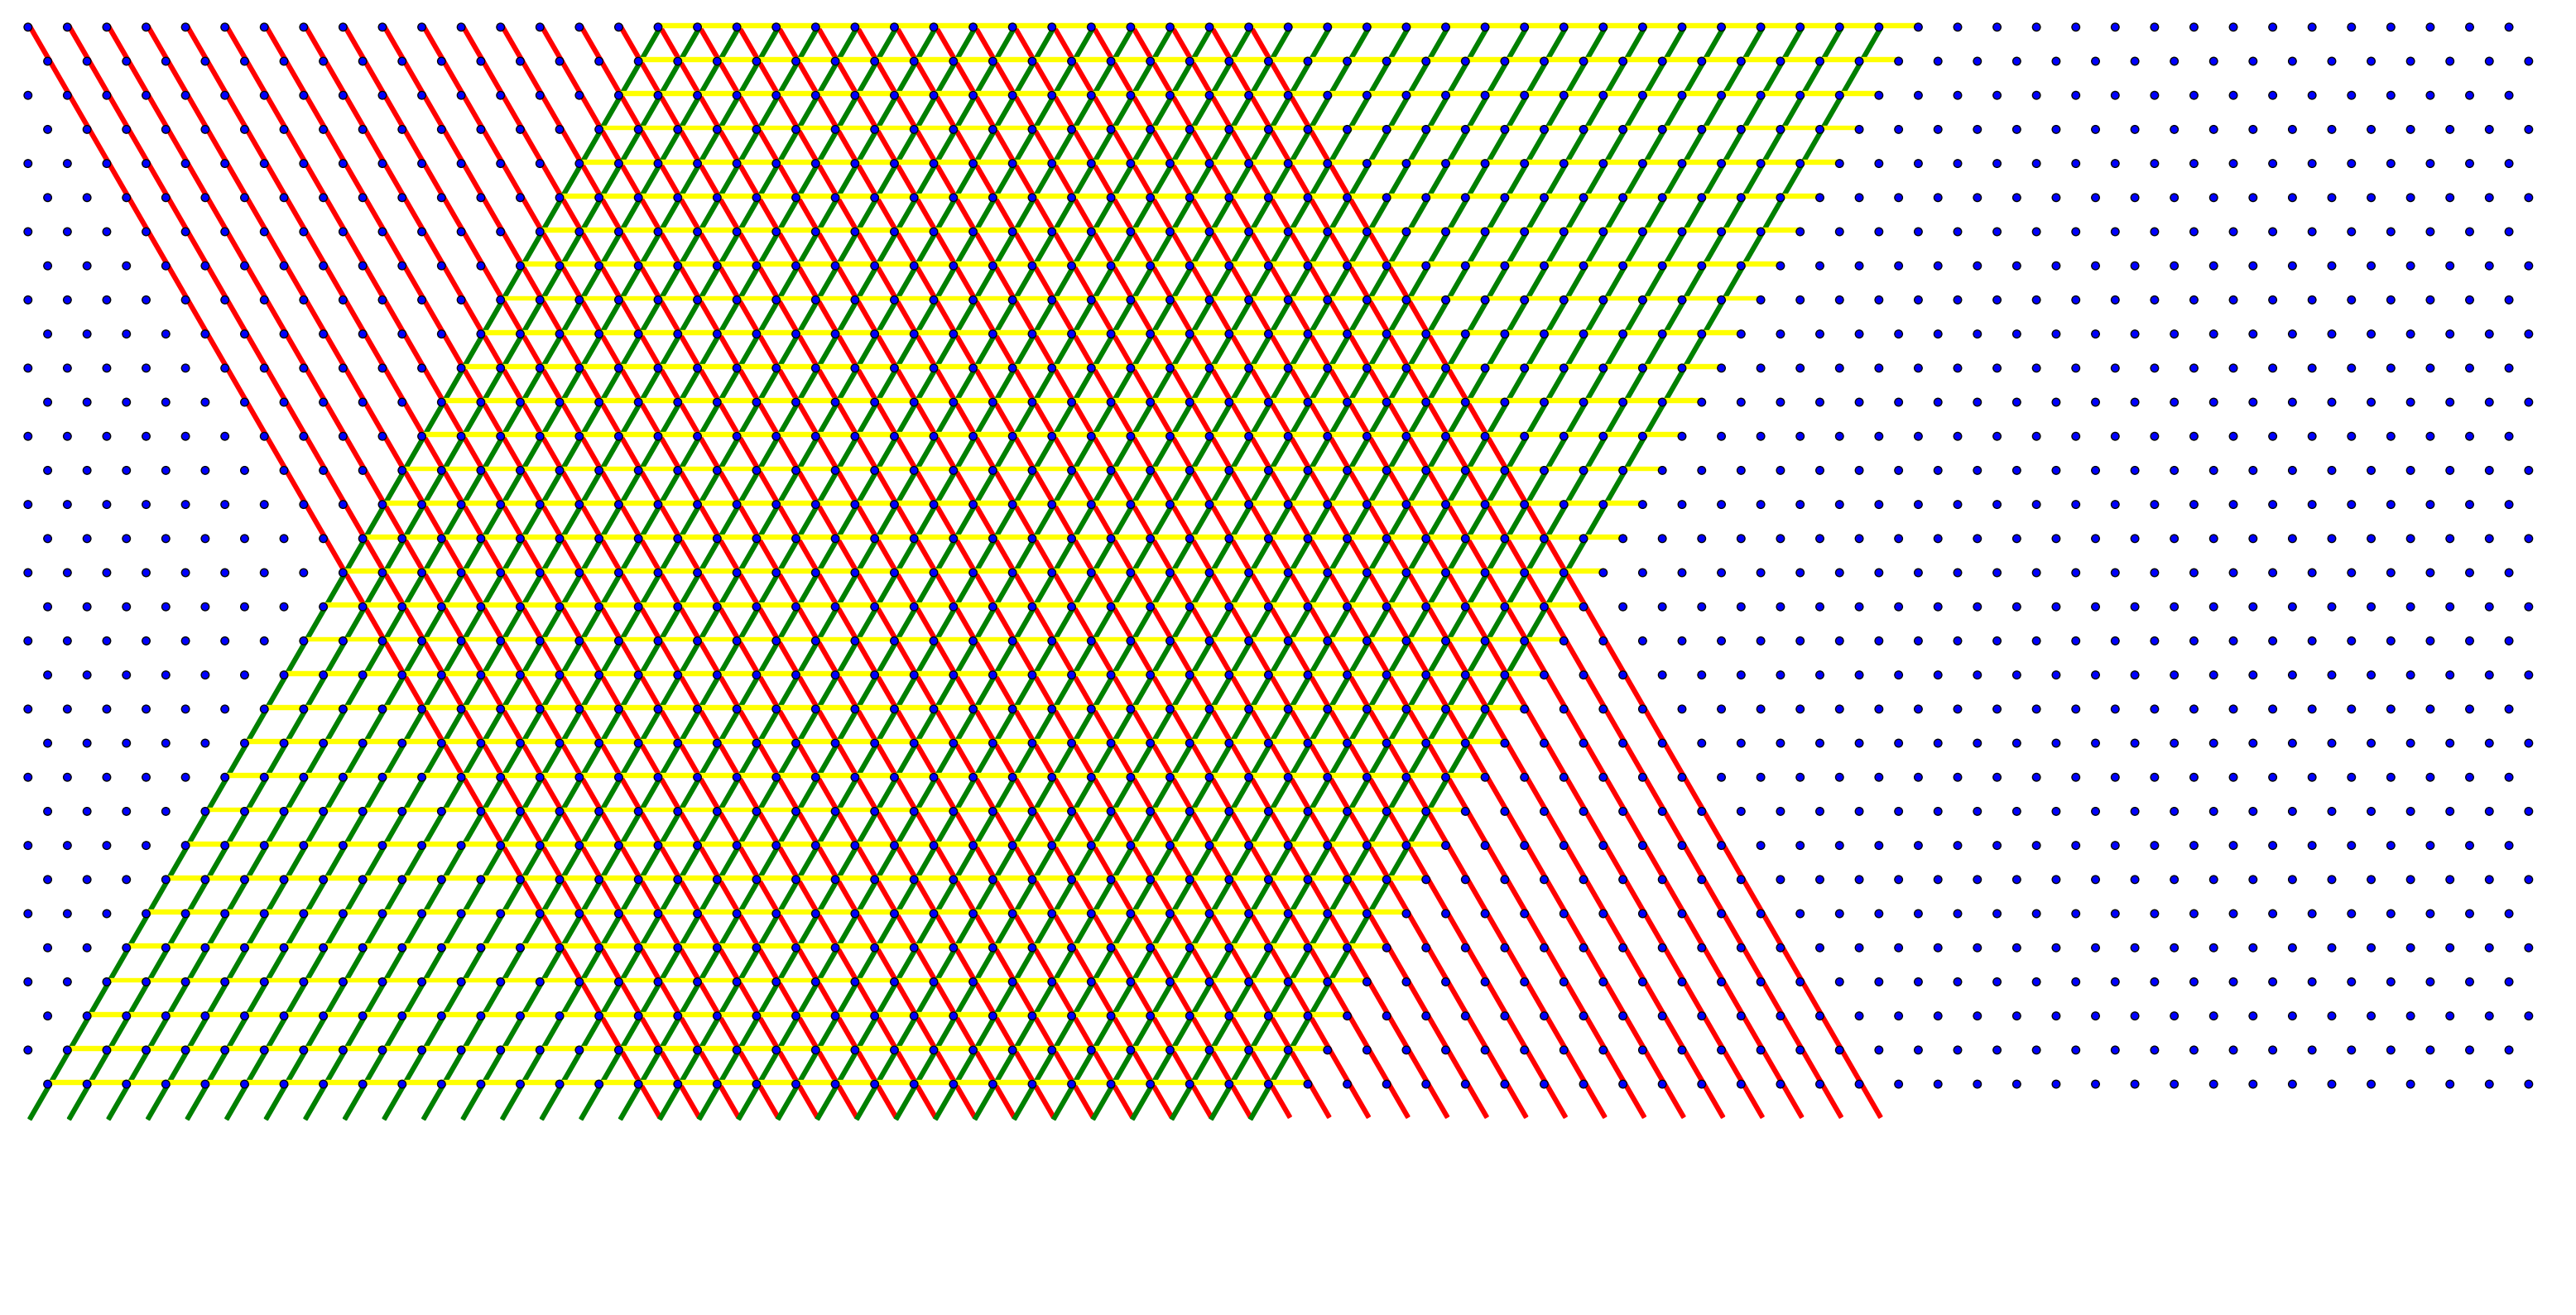

Generate this figure with matplotlib: (Note: this script raises an exception after producing the figure.)
import matplotlib.pyplot as plt
import numpy as np
from matplotlib.patches import Rectangle, Circle

colorway = ['blue', 'green', 'black', 'purple']


# TODO: fix all the harcoding and make it more modular
def visualize_megastructure_handles(pattern, ax, title, alpha=0.2, xsize=32, ysize=32, slatPadding=0.25,
                                    plot_seed=False):
    """
    Plots out megastructure design and shows location of attachment in pre-planned pattern
    # TODO: currently only plots squares, extend to arbitrary shapes
    :param pattern: Pattern of special attachments, matching the slat array
    :param ax: Axis to plot with
    :param title: Plot title
    :param alpha: Alpha value to apply to slats
    :param xsize: Number of x-slats
    :param ysize: Number of y-slats
    :param slatPadding: Padding to use between slats (affects visualization only)
    :param plot_seed: Set to true to plot the location of the seed
    :return: N/A
    """

    # adds all slats first, all other plots will be on top
    for i in range(xsize):
        ax.add_patch(Rectangle((i, -slatPadding), 1 - 2 * slatPadding, ysize, color="red", alpha=alpha))

    for i in range(ysize):
        ax.add_patch(Rectangle((-slatPadding, i), xsize, 1 - 2 * slatPadding, color="red", alpha=alpha))

    # plots position of special handles using circles.  Colorway is pre-set.
    posx, posy = np.where(pattern > 0)
    for i, j in zip(posx, posy):
        ax.add_patch(Circle((j + slatPadding, i + slatPadding), 0.2,
                            facecolor=colorway[int(pattern[i, j]-1)], edgecolor="black", linewidth=1))

    # plots seed position as a rectangle (for now)
    if plot_seed == 'corner':  # TODO: make this repositionable, also what are exact dimensions?
        ax.add_patch(Rectangle((-slatPadding, -slatPadding), 5, 16, facecolor="yellow", edgecolor="black", linewidth=1))
        ax.text(2.5, 8, "SEED", ha="center", va="center", rotation=90, fontsize=38)
    elif plot_seed == 'center':
        ax.add_patch(Rectangle((14-slatPadding, 9-slatPadding), 5, 16, facecolor="yellow", edgecolor="black", linewidth=1))
        ax.text(16.5, 17, "SEED", ha="center", va="center", rotation=90, fontsize=38)

    # graph formatting
    ax.set_ylim(-0.5, ysize + 0.5)
    ax.set_xlim(-0.5, xsize + 0.5)
    ax.invert_yaxis()  # y-axis is inverted to match the way the slats and patterns are numbered
    ax.set_title(title, fontsize=24)


def one_side_plot(pattern, filename, alpha=0.2, xsize=32, ysize=32, slatPadding=0.25):
    """
    Plots megastructure top face only.
    :param pattern: Pattern of attachments to display
    :param filename: Filename to save/display
    :param alpha: Alpha value to apply to slats
    :param xsize: Number of x-slats
    :param ysize: Number of y-slats
    :param slatPadding: Padding to use between slats (affects visualization only)
    :return: N/A
    """
    fig, ax = plt.subplots(1, 1, figsize=(16, 16))
    ax.axis('off')
    visualize_megastructure_handles(pattern, ax, '', alpha=alpha, xsize=xsize, ysize=ysize, slatPadding=slatPadding)
    plt.suptitle(filename.replace('_', ' '), fontsize=30)
    plt.tight_layout()
    fig.savefig('/Users/<user>/Desktop/%s.png' % filename.lower(), dpi=300)
    plt.show()
    plt.close()


def two_side_plot(side_1_pattern, side_2_pattern, filename, alpha=0.2, xsize=32, ysize=32, slatPadding=0.25,
                  seed_pos='corner'):
    """
    Plots megastructure top and bottom attachments in a two-plot figure.  Seed only plotted on bottom.
    TODO: make configurable
    :param side_1_pattern: Pattern to place on top face
    :param side_2_pattern: Pattern to place on bottom face
    :param filename: Filename to save/display
    :param alpha: Alpha value to apply to slats
    :param xsize: Number of x-slats
    :param ysize: Number of y-slats
    :param slatPadding: Padding to use between slats (affects visualization only)
    :return: N/A
    """
    fig, ax = plt.subplots(1, 2, figsize=(32, 16))
    ax[0].axis('off')
    ax[1].axis('off')
    visualize_megastructure_handles(side_1_pattern, ax[0], 'Top', alpha=alpha, xsize=xsize, ysize=ysize,
                                    slatPadding=slatPadding)
    visualize_megastructure_handles(side_2_pattern, ax[1], 'Bottom', alpha=alpha, xsize=xsize, ysize=ysize,
                                    slatPadding=slatPadding, plot_seed=seed_pos)
    plt.suptitle(filename.replace('_', ' '), fontsize=30)
    plt.tight_layout()
    fig.savefig('/Users/<user>/Desktop/%s.png' % filename.lower(), dpi=300)
    plt.show()
    plt.close()


def generate_patterned_square_cco(pattern='2_slat_jump'):
    """
    Pre-generates a square megastructure with specific repeating patterns.
    :param pattern: Choose from the set of available pre-made patterns.
    :return: 2D array containing pattern
    TODO: make size of square adjustable
    """
    base = np.zeros((32, 32))
    if pattern == '2_slat_jump':
        for i in range(1, 32, 4):
            for j in range(1, 32, 4):
                base[i, j] = 1
                base[i + 1, j + 1] = 1
                base[i, j + 1] = 1
                base[i + 1, j] = 1
    elif pattern == 'diagonal_octahedron_top_corner':
        for i in range(1, 31, 6):
            for j in range(1, 31, 6):
                base[i, j] = 1
                base[i + 1, j + 1] = 1
                base[i, j + 1] = 1
                base[i + 1, j] = 1
        for i in range(4, 31, 6):
            for j in range(4, 31, 6):
                base[i, j] = 2
                base[i + 1, j + 1] = 2
                base[i, j + 1] = 2
                base[i + 1, j] = 2

    elif pattern == 'diagonal_octahedron_centred':
        for i in range(3, 31, 6):
            for j in range(3, 31, 6):
                base[i, j] = 1
                base[i + 1, j + 1] = 1
                base[i, j + 1] = 1
                base[i + 1, j] = 1
        for i in range(6, 27, 6):
            for j in range(6, 27, 6):
                base[i, j] = 2
                base[i + 1, j + 1] = 2
                base[i, j + 1] = 2
                base[i + 1, j] = 2

    elif pattern == 'biotin_patterning':
        for i in range(2, 32, 3):
            base[1, i] = 3
            base[30, i] = 3

    return base


# just for testing
if __name__ == '__main__':
    # pattern = generate_patterned_square_cco("diagonal_octahedron_top_corner")
    # two_side_plot(pattern, pattern, 'Uncentred_Octahedrons')

    # pattern = generate_patterned_square_cco("diagonal_octahedron_centred")
    # two_side_plot(pattern, pattern, 'Centred_Octahedrons')

    # design = 'square'
    design = 'triangular'

    if design == 'square':
        pattern = generate_patterned_square_cco("diagonal_octahedron_top_corner")
        pattern2 = np.zeros((32, 32))
        pattern2[:, 0] = 3
        pattern2[:, -1] = 3
        two_side_plot(pattern, pattern2, 'Octahedrons_With_Biotin_Underside', seed_pos='center')

        pattern2 = np.zeros((32, 32))
        two_side_plot(pattern, pattern2, 'Octahedrons_With_Empty_Underside')

        pattern2 = np.zeros((32, 32))
        # prepares crossbar attachment pattern (pre-made in another script)
        for index, sel_pos in enumerate([[21.0, 2.0], [18.0, 6.0], [15.0, 10.0], [12.0, 14.0], [9.0, 18.0], [6.0, 22.0], [3.0, 26.0]]):
            pattern2[int(sel_pos[1]), int(sel_pos[0])] = 4

        for index, sel_pos in enumerate([[31.0, 6.0], [28.0, 10.0], [25.0, 14.0], [22.0, 18.0], [19.0, 22.0], [16.0, 26.0], [13.0, 30.0]]):
            pattern2[int(sel_pos[1]), int(sel_pos[0])] = 4

        two_side_plot(pattern, pattern2, 'Octahedrons_With_Crossbar_Underside')
    else:
        xtot = 128
        ytot = 32
        pattern = np.zeros((ytot, xtot))
        for i in range(0, xtot, 2):
            for j in range(0, ytot):
                if j % 2 == 0:
                    pattern[j, i] = 1
                else:
                    pattern[j, i+1] = 1

        fig, ax = plt.subplots(1, 1, figsize=(32, 16))
        ax.axis('off')

        hyp = 32/32
        xd = hyp/2
        yd = np.sqrt(hyp**2 - xd**2)

        for i in range(int(xtot/4)):
            ax.add_patch(Rectangle((i, 0), 0.1, 32, color="red", angle=-30))

        for i in range(int(xtot/4)):
            ax.add_patch(Rectangle((i+16, 0), 0.1, 32, color="green", angle=30))

        for i in range(int(xtot/4)):
            ax.add_patch(Rectangle((16-i*xd, i*yd), 0.1, 32, color="yellow", angle=-90))



        # plots position of special handles using circles.  Colorway is pre-set.
        posx, posy = np.where(pattern > 0)
        for i, j in zip(posx, posy):
            ax.add_patch(Circle((j*xd, i*yd), 0.1,
                                facecolor='blue', edgecolor="black", linewidth=1))

        # graph formatting
        ax.set_ylim(-0.5, 32 + 0.5)
        ax.set_xlim(-0.5, 64 + 0.5)
        ax.set_aspect(1)  # TODO: this aspect ratio thing isn't looking good - need to fix
        ax.invert_yaxis()  # y-axis is inverted to match the way the slats and patterns are numbered
        plt.tight_layout()
        plt.savefig('/Users/<user>/Desktop/%s.png' % 'triangular', dpi=300)
        plt.show()

        plt.close()
